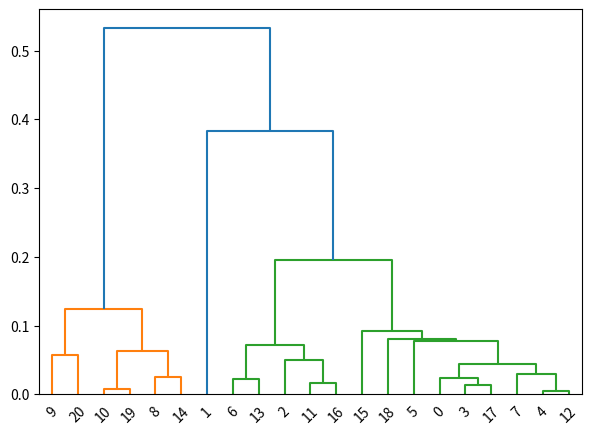

Reproduce this figure in Python.
from scipy.cluster.hierarchy import dendrogram, linkage, fcluster
from matplotlib import pyplot as plt

X = [[0.0888, 0.5885],
     [0.1399, 0.8291],
     [0.0747, 0.4974],
     [0.0983, 0.5772],
     [0.1276, 0.5703],
     [0.1671, 0.5835],
     [0.1306, 0.5276],
     [0.1061, 0.5523],
     [0.2446, 0.4007],
     [0.1670, 0.4770],
     [0.2485, 0.4313],
     [0.1227, 0.4909],
     [0.1240, 0.5668],
     [0.1461, 0.5113],
     [0.2315, 0.3788],
     [0.0494, 0.5590],
     [0.1107, 0.4799],
     [0.1121, 0.5735],
     [0.1007, 0.6318],
     [0.2567, 0.4326],
     [0.1956, 0.4280]
     ]
print(X)
# 第一个参数是距离矩阵，第二个参数代表最小距离的方法
N = linkage(X, 'ward')
# 真正将聚类过程的点聚合到一起，第一个参数是聚类过程的点，第二个参数是聚类的结果种数，第二个参数是显示距离
FT = fcluster(N, 15, 'distance')
figure = plt.figure(figsize=(7, 5))
dn = dendrogram(N)
print(N)
plt.show()

